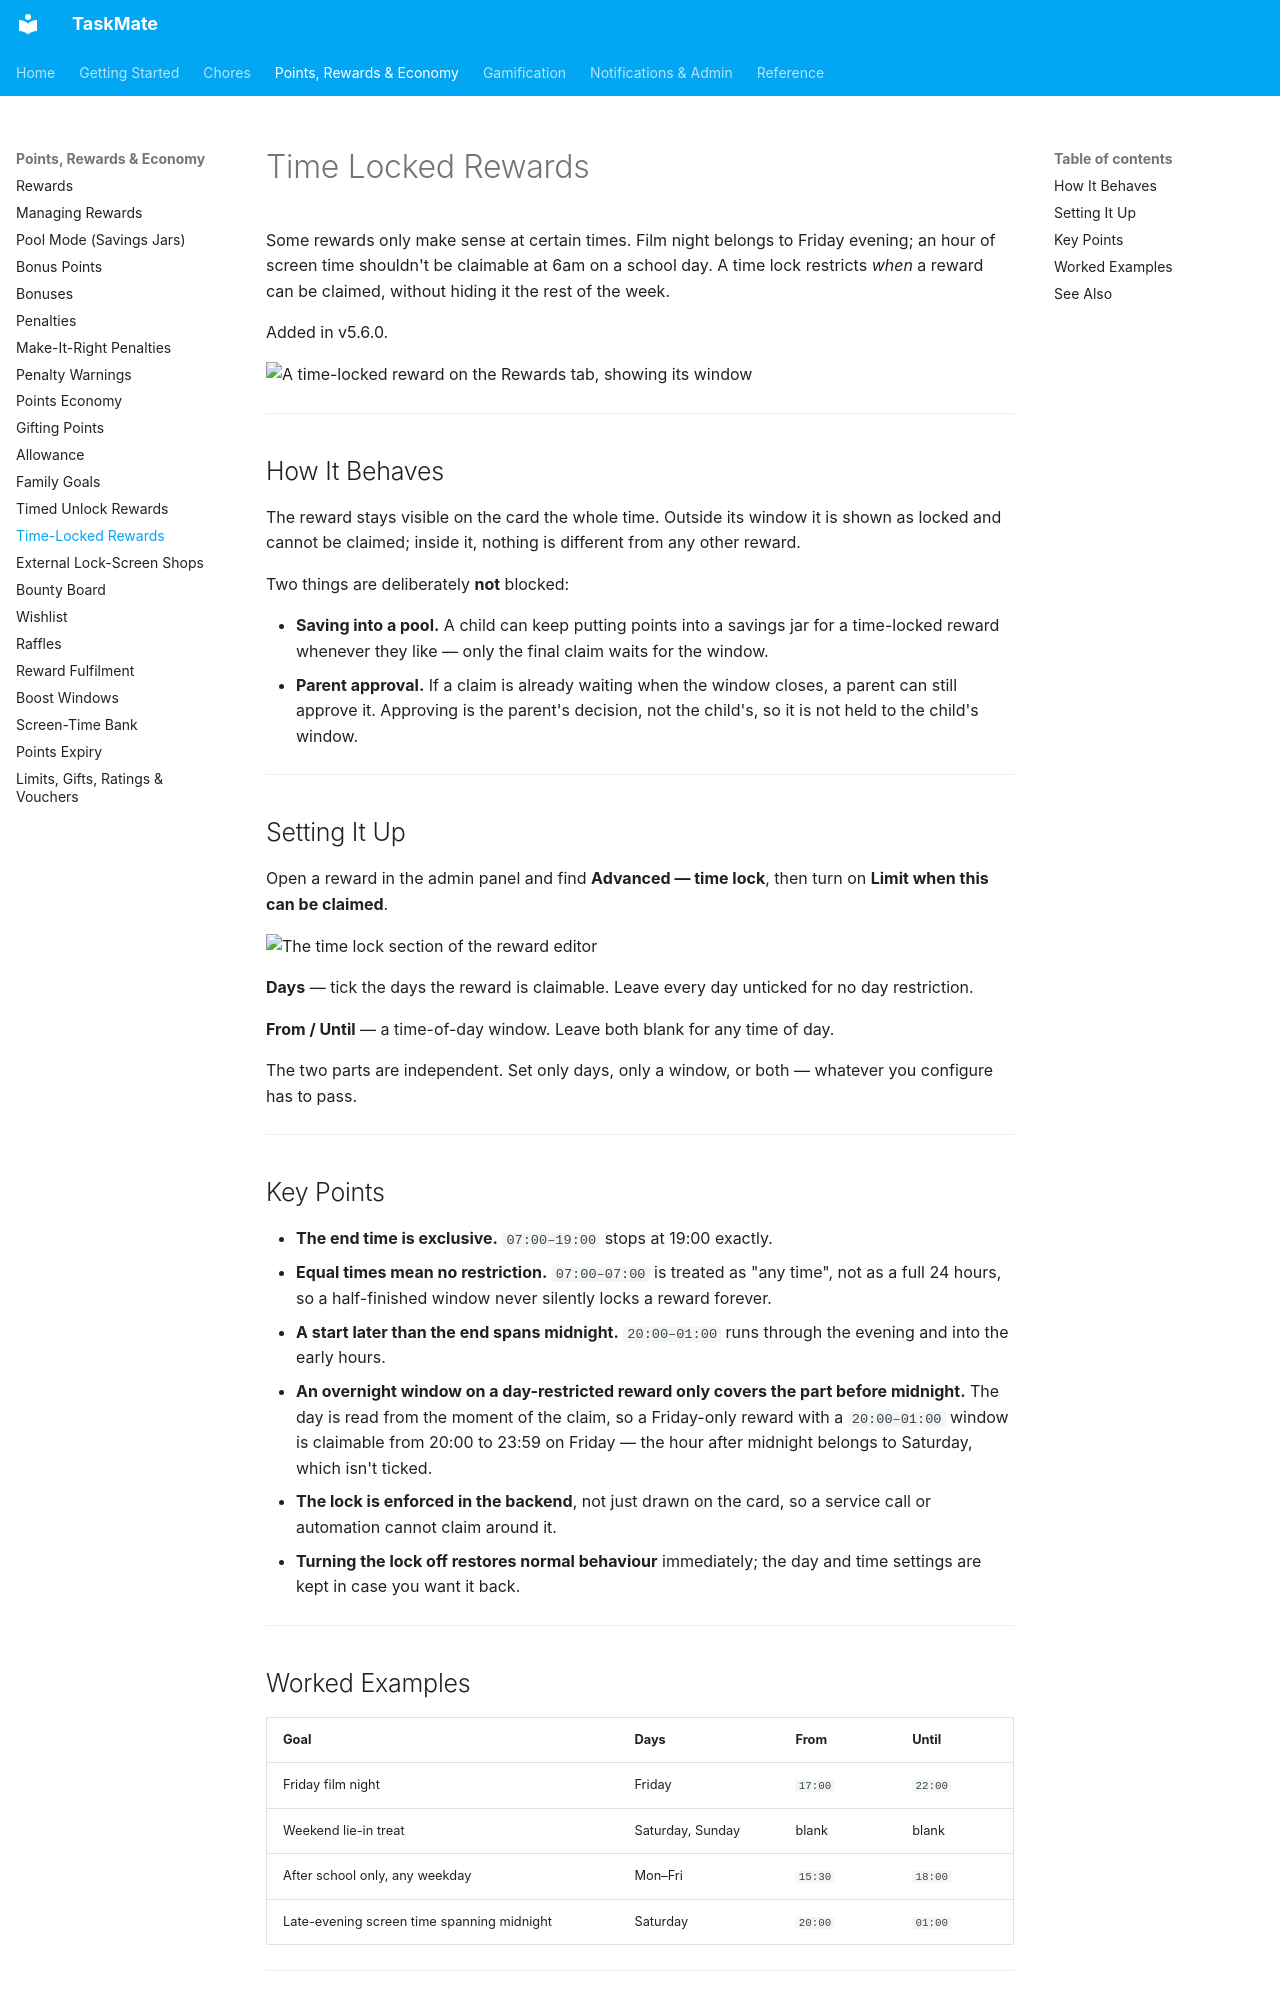

repository: tempus2016/taskmate · page: Time-Locked-Rewards/index.html · generator: mkdocs

# Time Locked Rewards

Some rewards only make sense at certain times. Film night belongs to Friday evening; an hour of screen time shouldn't be claimable at 6am on a school day. A time lock restricts *when* a reward can be claimed, without hiding it the rest of the week.

Added in v5.6.0.

![A time-locked reward on the Rewards tab, showing its window](images/panel-rewards-time-locked.png)

---

## How It Behaves

The reward stays visible on the card the whole time. Outside its window it is shown as locked and cannot be claimed; inside it, nothing is different from any other reward.

Two things are deliberately **not** blocked:

- **Saving into a pool.** A child can keep putting points into a savings jar for a time-locked reward whenever they like — only the final claim waits for the window.
- **Parent approval.** If a claim is already waiting when the window closes, a parent can still approve it. Approving is the parent's decision, not the child's, so it is not held to the child's window.

---

## Setting It Up

Open a reward in the admin panel and find **Advanced — time lock**, then turn on **Limit when this can be claimed**.

![The time lock section of the reward editor](images/reward-time-lock-editor.png)

**Days** — tick the days the reward is claimable. Leave every day unticked for no day restriction.

**From / Until** — a time-of-day window. Leave both blank for any time of day.

The two parts are independent. Set only days, only a window, or both — whatever you configure has to pass.

---

## Key Points

- **The end time is exclusive.** `07:00–19:00` stops at 19:00 exactly.
- **Equal times mean no restriction.** `07:00–07:00` is treated as "any time", not as a full 24 hours, so a half-finished window never silently locks a reward forever.
- **A start later than the end spans midnight.** `20:00–01:00` runs through the evening and into the early hours.
- **An overnight window on a day-restricted reward only covers the part before midnight.** The day is read from the moment of the claim, so a Friday-only reward with a `20:00–01:00` window is claimable from 20:00 to 23:59 on Friday — the hour after midnight belongs to Saturday, which isn't ticked.
- **The lock is enforced in the backend**, not just drawn on the card, so a service call or automation cannot claim around it.
- **Turning the lock off restores normal behaviour** immediately; the day and time settings are kept in case you want it back.

---
